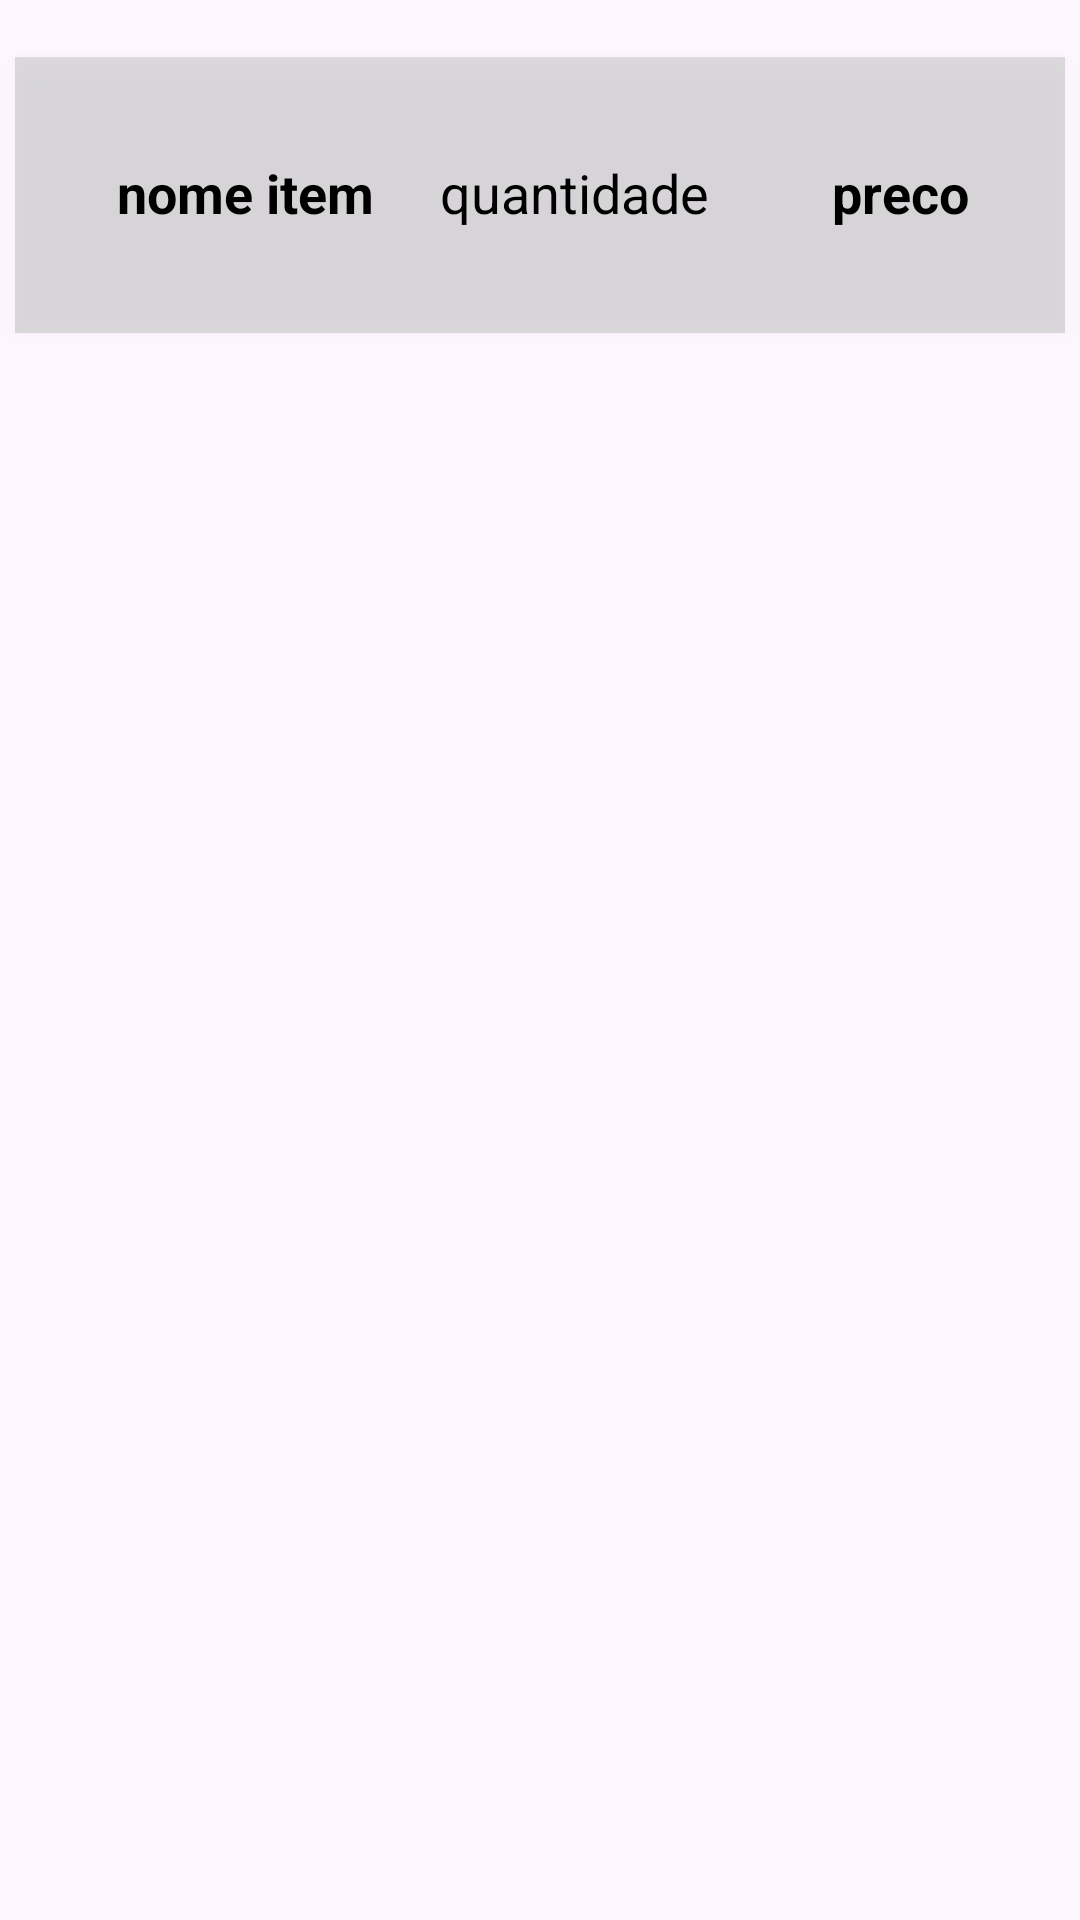

Here is an Android app screen rendered from its layout file. Give the layout XML and the strings, colors and styles it references.
<!-- AndroidManifest.xml: application theme Theme.PocTelaListagemDeItems -->
<!-- res/layout/fragment_item.xml -->
<?xml version="1.0" encoding="utf-8"?>
<FrameLayout xmlns:android="http://schemas.android.com/apk/res/android"
    xmlns:tools="http://schemas.android.com/tools"
    android:layout_width="match_parent"
    android:layout_height="match_parent"
    tools:context=".ItemFragment">

    <LinearLayout
        android:layout_width="match_parent"
        android:layout_height="92dp"
        android:layout_marginLeft="5dp"
        android:layout_marginTop="19dp"
        android:layout_marginRight="5dp"
        android:background="#2020"
        android:elevation="6dp">

        <TextView
            android:layout_width="wrap_content"
            android:layout_height="25dp"
            android:layout_marginStart="34dp"
            android:layout_marginTop="33dp"
            android:text="nome item"
            android:textColor="@color/black"
            android:textSize="18sp"
            android:textStyle="bold"
            android:id="@+id/tv_item_nome" />

        <TextView
            android:layout_width="wrap_content"
            android:layout_height="25dp"
            android:layout_marginStart="22dp"
            android:layout_marginTop="33dp"
            android:text="quantidade"
            android:textColor="@color/black"
            android:textSize="18sp"
            android:id="@id/tv_item_qtd"/>

        <TextView
            android:layout_width="wrap_content"
            android:layout_height="25dp"
            android:layout_marginStart="41dp"
            android:layout_marginTop="33dp"
            android:text="preco"
            android:textColor="@color/black"
            android:textSize="18sp"
            android:textStyle="bold"
            android:id="@+id/tv_item_preco" />

    </LinearLayout>

</FrameLayout>
<!-- resources referenced by this layout -->
<resources>
  <style name="Theme.PocTelaListagemDeItems" parent="Base.Theme.PocTelaListagemDeItems" />
  <style name="Base.Theme.PocTelaListagemDeItems" parent="Theme.Material3.DayNight.NoActionBar">
          
          
      </style>
  <!-- not gathered from this repository: default colours our renderer supplied (Android Studio template values) -->
  <color name="black">#FF000000</color>
</resources>
